Run: headless pygame with SDL's dummy video driver; simulated clock (each Clock.tick advances the game by its frame time, no real sleeping); random seed 0; keys injected as events and as key.get_pressed() state; mouse plan: one left click at the window centre at the start of phase 2, then a move to the lower-right quarter at the start of phase 3.
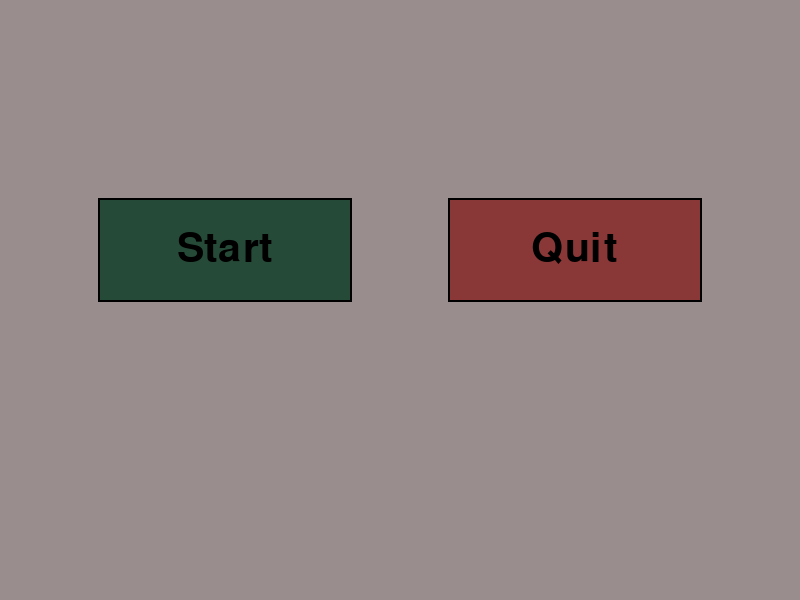
Frame 1 of 4 · flips 1–60 · no input
Frame 2 of 4 · flips 61–180 · clicked the window centre · tapped SPACE, RETURN · held RIGHT (→), D · screen unchanged from frame 1, image omitted
Frame 3 of 4 · flips 181–300 · moved the mouse to the lower-right quarter · held DOWN (↓), S · screen unchanged from frame 2, image omitted
Frame 4 of 4 · flips 301–420 · held LEFT (←), A, UP (↑), W · screen unchanged from frame 3, image omitted

The pygame program that drew these frames:

import pygame

pygame.init()
screen = pygame.display.set_mode((800, 600))
screen.fill((0, 180, 210))


class Button:
    """
    This class will create Start button and Quit button.
    """

    def __init__(self, color, x, y, width, height, text=""):
        self.color = color
        self.x = x
        self.y = y
        self.width = width
        self.height = height
        self.text = text

    def draw(self, window, outline=None):
        # Call this method to draw the button on the screen
        if outline:
            pygame.draw.rect(window, outline, (self.x - 2,
                             self.y - 2, self.width + 4, self.height + 4), 0)

        pygame.draw.rect(window, self.color,
                         (self.x, self.y, self.width, self.height), 0)

        if self.text != '':
            font = pygame.font.SysFont('Verdana', 60)
            text = font.render(self.text, 1, (0, 0, 0))
            window.blit(text, (self.x + (self.width / 2 - text.get_width() / 2),
                        self.y + (self.height / 2 - text.get_height() / 2)))

    def is_over(self, position):
        # Position is the mouse position or a tuple of (x,y) coordinates
        if self.x < position[0] < self.x + self.width:
            if self.y < position[1] < self.y + self.height:
                return True
        return False


def redraw_menu_window():
    screen.fill((153, 141, 141))
    start_button.draw(screen, (0, 0, 0))
    quit_button.draw(screen, (0, 0, 0))


def redraw_game_window():
    screen.fill((0, 0, 0))


start_button = Button((38, 74, 56), 100, 200, 250, 100, "Start")
quit_button = Button((138, 55, 55), 450, 200, 250, 100, "Quit")

game_state = "menu"
run = True
while run:
    if game_state == "menu":
        redraw_menu_window()
    elif game_state == "game":
        redraw_game_window()
    pygame.display.update()

    for event in pygame.event.get():
        mouse_position = pygame.mouse.get_pos()

        if event.type == pygame.QUIT:
            run = False
            pygame.quit()
            quit()

        if game_state == "menu":
            if event.type == pygame.MOUSEBUTTONDOWN:
                if start_button.is_over(mouse_position):
                    print("clicked the button")
                    game_state = "game"
                if quit_button.is_over(mouse_position):
                    print("clicked the 2button")
                    run = False
                    pygame.quit()
                    quit()

            if event.type == pygame.MOUSEMOTION:
                if start_button.is_over(mouse_position):
                    start_button.color = (105, 105, 105)
                else:
                    start_button.color = (38, 74, 56)
                if quit_button.is_over(mouse_position):
                    quit_button.color = (105, 105, 105)
                else:
                    quit_button.color = (138, 55, 55)
